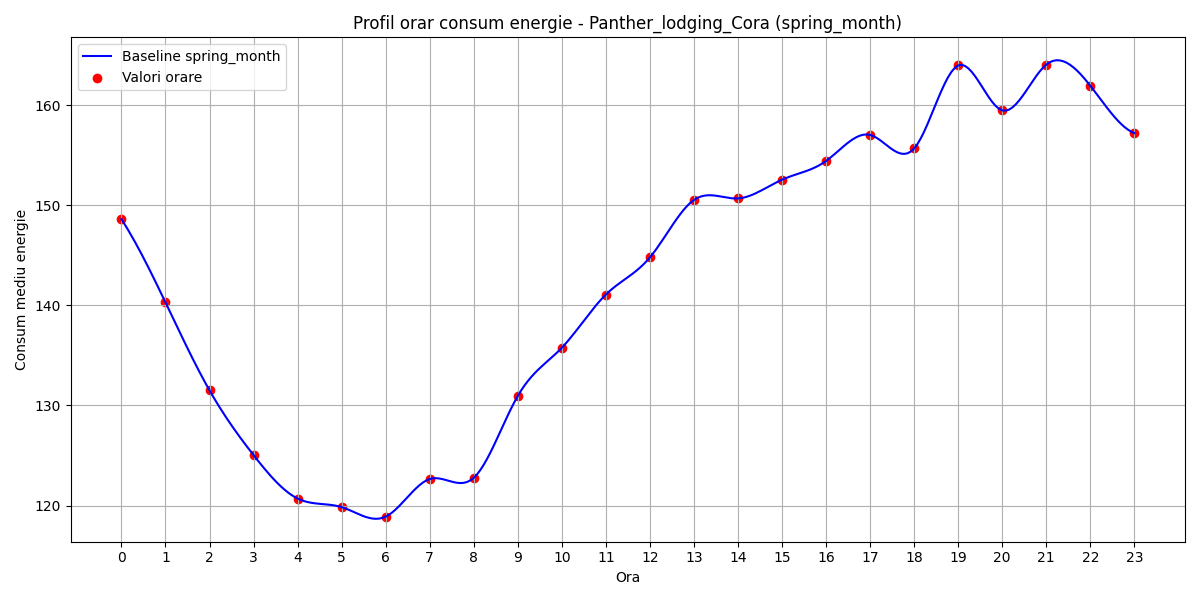

Data behind this chart, as committed beside it:
hour, B(t)
0, 148.6
1, 140.3
2, 131.5
3, 125
4, 120.7
5, 119.8
6, 118.9
7, 122.6
8, 122.8
9, 130.9
10, 135.8
11, 141.1
12, 144.8
13, 150.5
14, 150.7
15, 152.6
16, 154.4
17, 157
18, 155.7
19, 164
20, 159.5
21, 164.1
22, 161.9
23, 157.2
